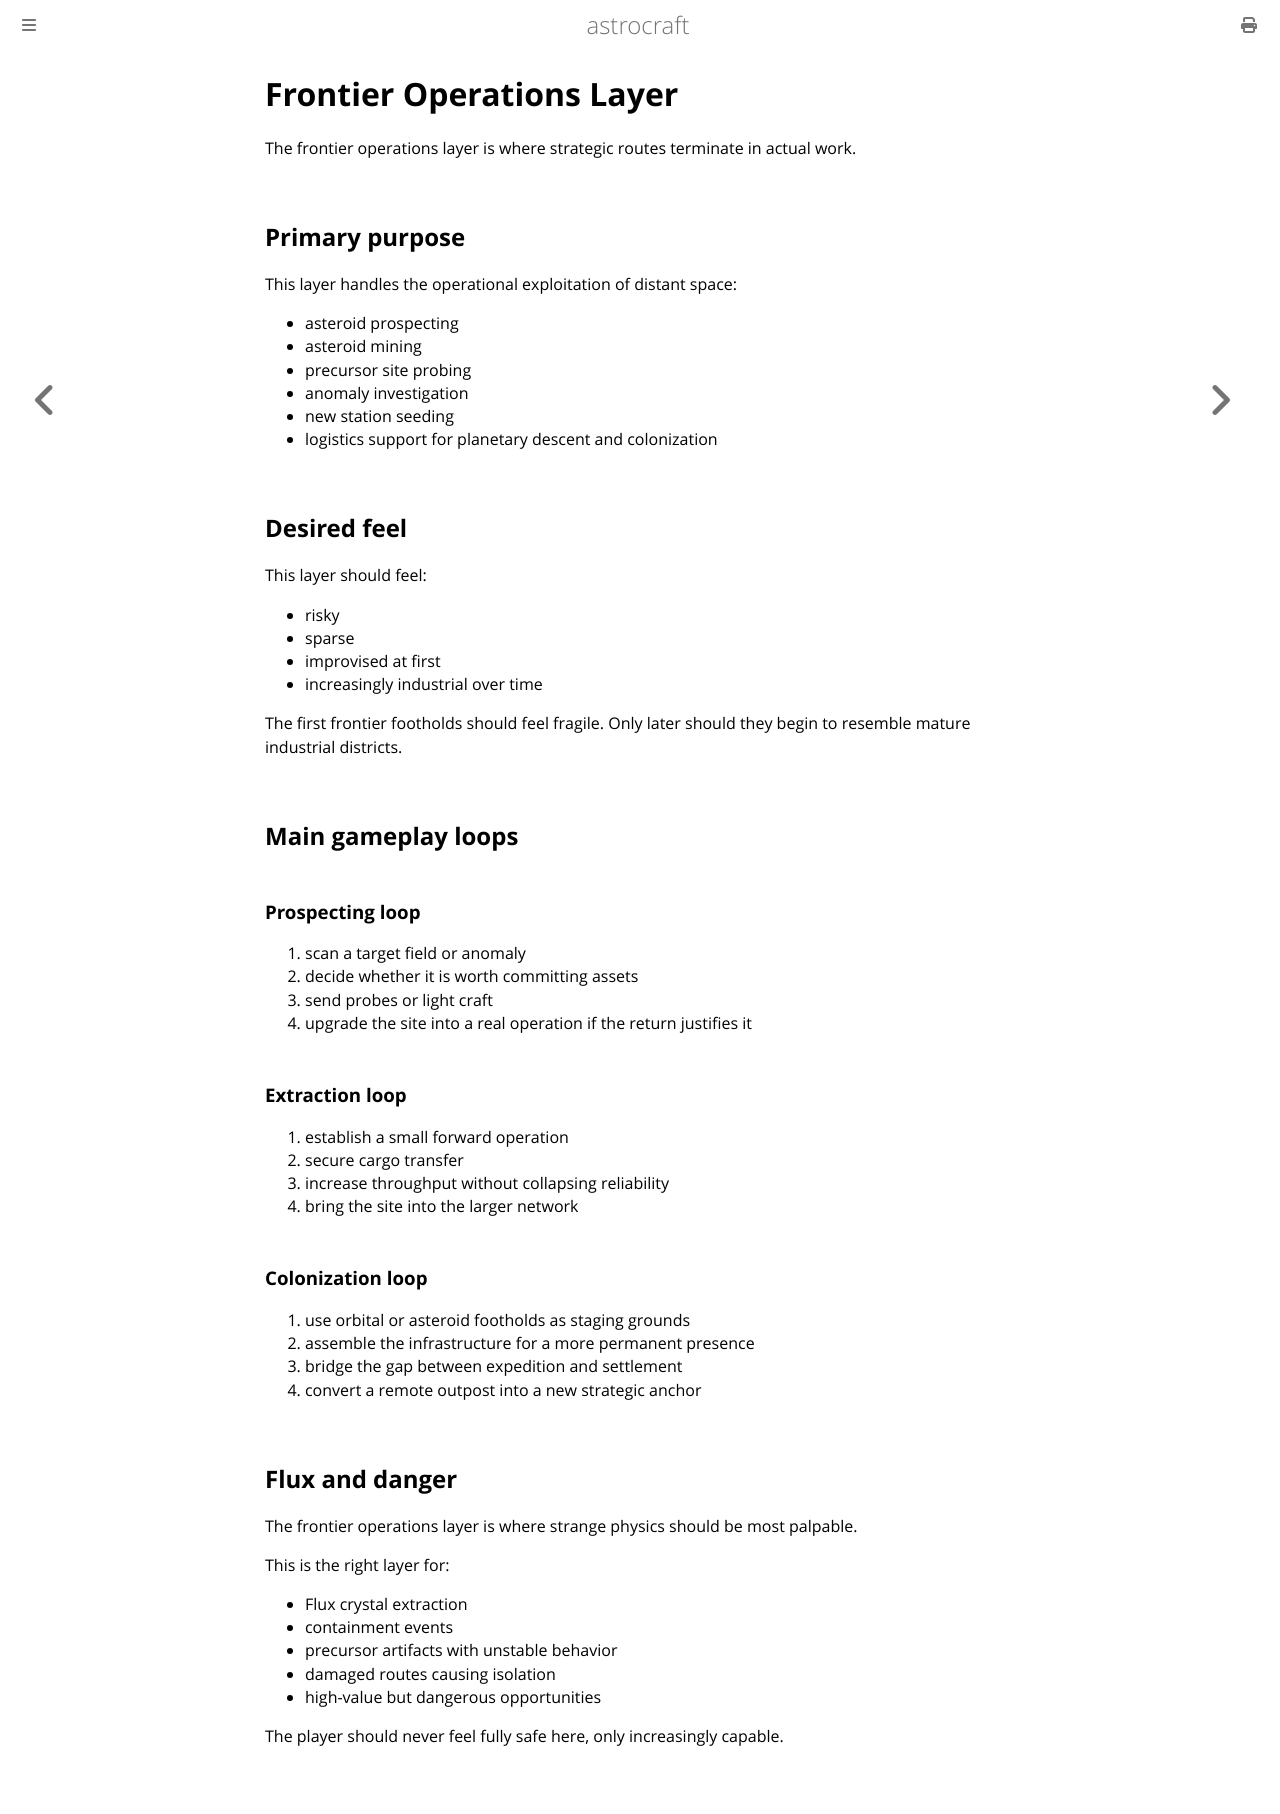

repository: astrocraft-game/idea · page: 03c2-frontier-operations-layer.html · generator: mdbook

# Frontier Operations Layer

The frontier operations layer is where strategic routes terminate in actual work.

## Primary purpose

This layer handles the operational exploitation of distant space:

- asteroid prospecting
- asteroid mining
- precursor site probing
- anomaly investigation
- new station seeding
- logistics support for planetary descent and colonization

## Desired feel

This layer should feel:

- risky
- sparse
- improvised at first
- increasingly industrial over time

The first frontier footholds should feel fragile. Only later should they begin to resemble mature industrial districts.

## Main gameplay loops

### Prospecting loop

1. scan a target field or anomaly
2. decide whether it is worth committing assets
3. send probes or light craft
4. upgrade the site into a real operation if the return justifies it

### Extraction loop

1. establish a small forward operation
2. secure cargo transfer
3. increase throughput without collapsing reliability
4. bring the site into the larger network

### Colonization loop

1. use orbital or asteroid footholds as staging grounds
2. assemble the infrastructure for a more permanent presence
3. bridge the gap between expedition and settlement
4. convert a remote outpost into a new strategic anchor

## Flux and danger

The frontier operations layer is where strange physics should be most palpable.

This is the right layer for:

- Flux crystal extraction
- containment events
- precursor artifacts with unstable behavior
- damaged routes causing isolation
- high-value but dangerous opportunities

The player should never feel fully safe here, only increasingly capable.
